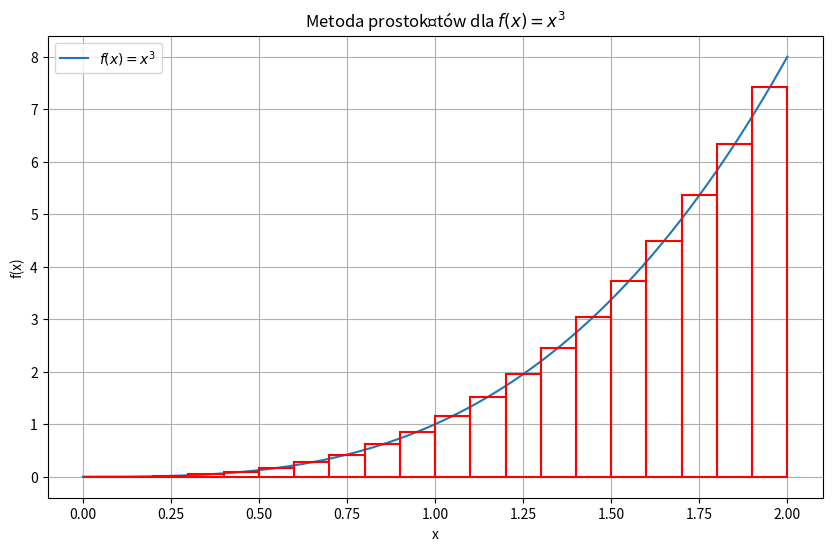

Write the Python code that produced this figure.
# # Zadanie 1
# # Napisać funkcje implementującą metodę prostokątów służącą do całkowania numerycznego.
# # Przy implementacji proszę założyć że liczymy tylko pola funkcji znajdujących się w I ćwiartce układu kartezjańskiego
# # (mamy tylko dodatnie wartości dla X i Y).
# # Przykładowe argumenty: funkcja przyjmuje funkcje f pole pod którą ma być obliczone, przedział całkowania
# # [a, b], oraz liczbę prostokątów (ewentualnie krok, zależy od sposobu implementacji). Liczba prostokątów (krok)
# # wypływa na dokładność rozwiązania. Funkcja ma zwrócić obliczone pole (jedna wartość).
# # Przykład:
# # Obliczymy pole pod funkcją f(x) = x
# # 3 w przedziale [0, 2] za pomocą 20 prostokątów (krok około 0.1).
# def metoda_prostokatow(f, a, b, rect_cnt):
#    step = (b-a)/rect_cnt
#    x0 = a + (step / 2)
#    s = 0
#
#    for _ in range(rect_cnt):
#        s += f(x0) * step
#        x0 += step
#
#    return s
#
#
# # Funkcja f(x) = x^3
# def f(x):
#     return x ** 3
#
# # Obliczymy pole pod funkcją f(x) = x  w przedziale [0, 2] za pomocą 20 prostokątów (krok około 0.1).
# pole = metoda_prostokatow(f, 0, 2, 20)
# print(f"Przybliżona wartość całki: {pole}")

# # -----------------------------------------------------------------

# Zadanie 2
# Rozbudować funkcjonalność funkcji z Zadania 1 tak żeby była pokazywana wizualizacja działania zaimplementowanej metody. Proszę zwrócić uwagę,
# że do wizualizacji używamy mniejszej liczby prostokątów (większy krok).
# Przykład takiej wizualizacji jest pokazany na Rysunku poniżej

import numpy as np
import matplotlib.pyplot as plt


def metoda_prostokatow(f, a, b, rect_cnt):
    step = (b-a)/rect_cnt
    x0 = a + (step / 2)
    s = 0
    rects = []  # Lista do przechowywania informacji o prostokątach dla wizualizacji

    for _ in range(rect_cnt):
        s += f(x0) * step
        # Zapisanie informacji o każdym prostokącie
        rects.append((x0 - step / 2, f(x0)))
        x0 += step

    return s, rects, step  # Zwracanie wyniku, danych do wizualizacji i kroku


def f(x):
    return x ** 3


# Obliczymy pole pod funkcją f(x) = x  w przedziale [0, 2] za pomocą 20 prostokątów (krok około 0.1)
pole, rectangles, step = metoda_prostokatow(f, 0, 2, 20)
print(f"Przybliżona wartość całki: {pole}")

# Wizualizacja
x = np.linspace(0, 2, 1000)
y = f(x)

plt.figure(figsize=(10, 6))
plt.plot(x, y, label='$f(x) = x^3$', zorder=5)  # Rysowanie funkcji

# Rysowanie prostokątów
for x0, height in rectangles:
    plt.gca().add_patch(plt.Rectangle((x0, 0), step, height,
                                      edgecolor='r', facecolor='none', linewidth=1.5, zorder=10))

plt.title('Metoda prostokątów dla $f(x) = x^3$')
plt.xlabel('x')
plt.ylabel('f(x)')
plt.legend()
plt.grid(True)
plt.show()
